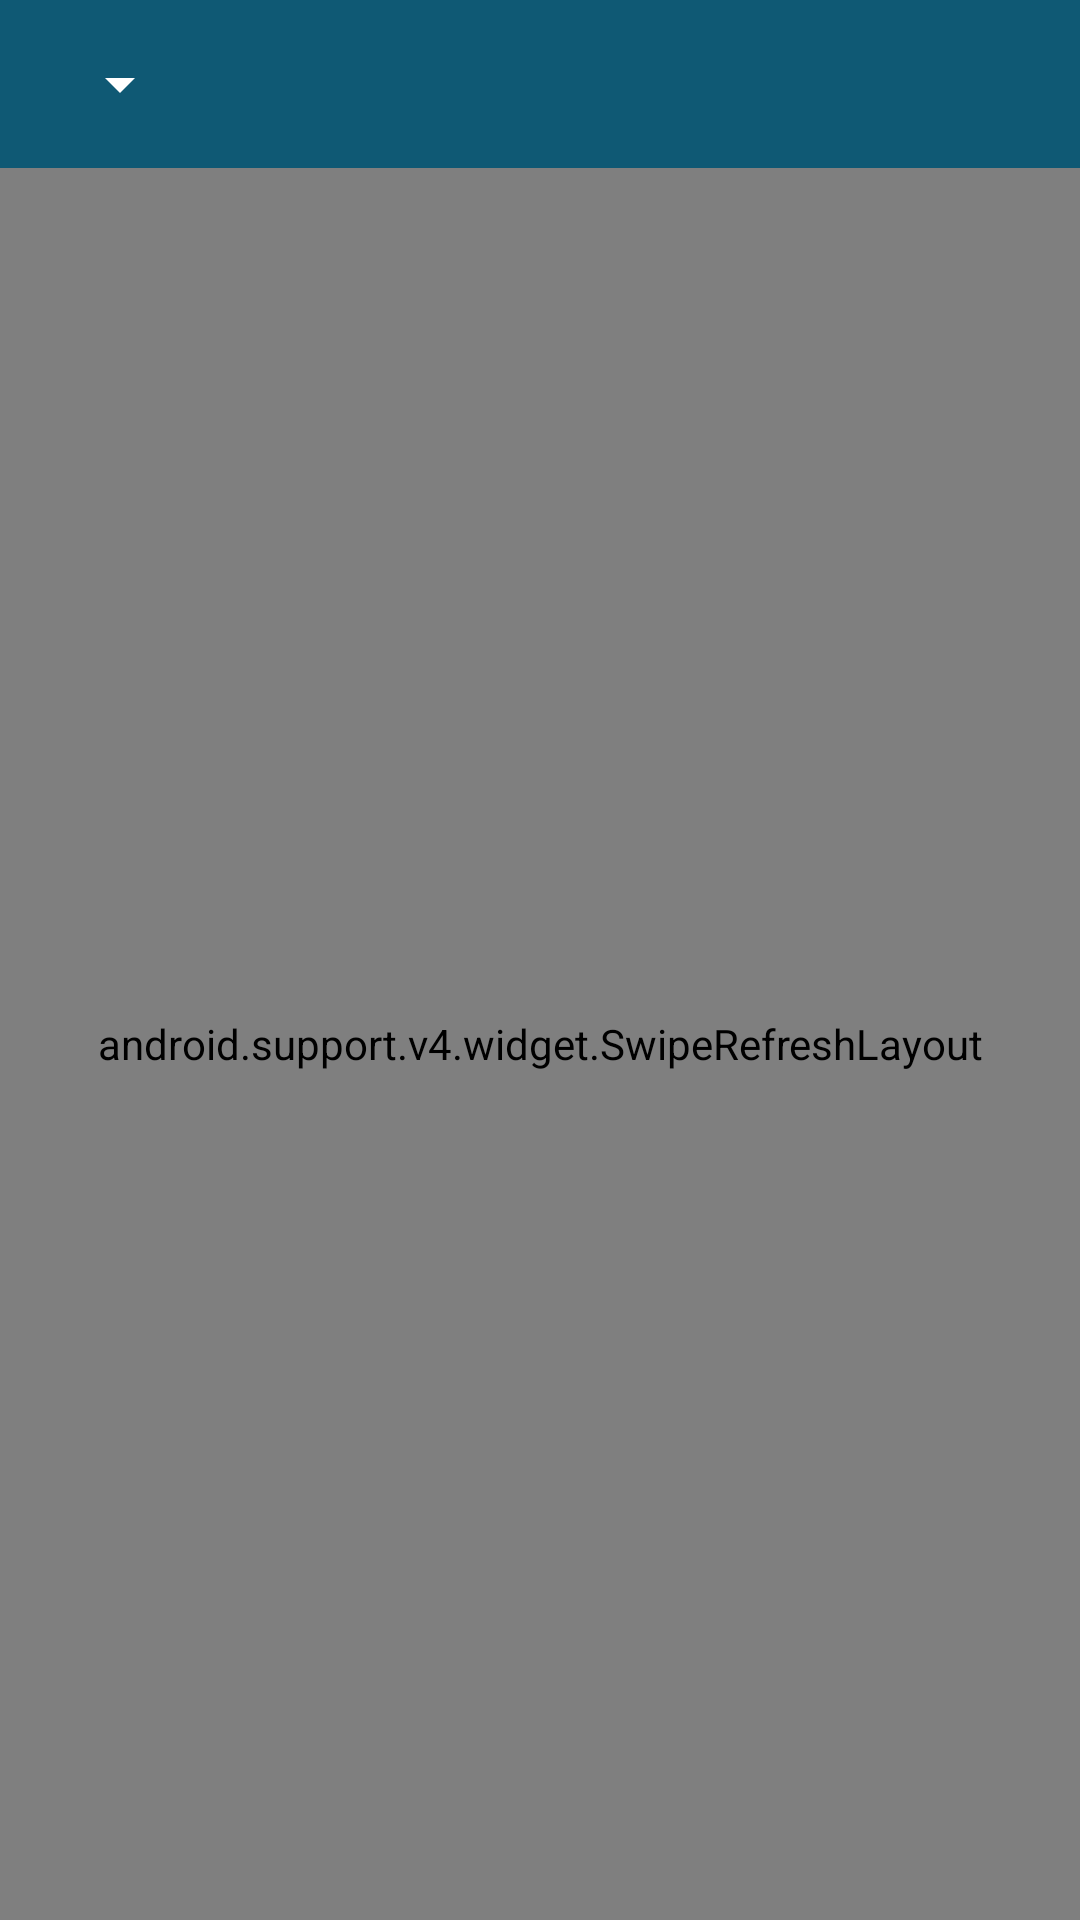

Android layout source for this screen:
<!-- AndroidManifest.xml: application theme AppTheme -->
<!-- res/layout/activity_main.xml -->
<?xml version="1.0" encoding="utf-8"?>
<LinearLayout xmlns:android="http://schemas.android.com/apk/res/android"
    xmlns:app="http://schemas.android.com/apk/res-auto"
    xmlns:tools="http://schemas.android.com/tools"
    android:id="@+id/relativeLayout"
    android:layout_width="match_parent"
    android:layout_height="match_parent"
    android:orientation="vertical"
    tools:context="ru.artemtsarev.forecasts.screen.main.MainActivity">


    <android.support.v7.widget.Toolbar
        android:id="@+id/toolbar"
        android:layout_width="match_parent"
        android:layout_height="wrap_content"
        android:background="@color/colorPrimary">

        <android.support.v7.widget.AppCompatSpinner
            android:id="@+id/spinner"
            android:layout_width="wrap_content"
            android:layout_height="wrap_content"
            app:backgroundTint="@color/white"
           />
    </android.support.v7.widget.Toolbar>


    <android.support.v4.widget.SwipeRefreshLayout
        android:id="@+id/swipeContainer"
        android:layout_width="match_parent"
        android:layout_height="match_parent">


        <android.support.v7.widget.RecyclerView
            android:id="@+id/recyclerView"
            android:layout_width="match_parent"
            android:layout_height="match_parent"
            android:background="@color/light"
            app:layout_behavior="@string/appbar_scrolling_view_behavior">

        </android.support.v7.widget.RecyclerView>


    </android.support.v4.widget.SwipeRefreshLayout>

</LinearLayout>
<!-- resources referenced by this layout -->
<resources>
  <color name="colorPrimary">@color/blue</color>
  <color name="light">#ebeeef</color>
  <color name="white">@android:color/white</color>
  <style name="AppTheme" parent="Theme.AppCompat.Light.NoActionBar">
          <item name="colorPrimary">@color/colorPrimary</item>
          <item name="colorPrimaryDark">@color/colorPrimaryDark</item>
      </style>
  <color name="blue">#0f5974</color>
  <color name="colorPrimaryDark">@color/blue_dark</color>
  <color name="blue_dark">#002736</color>
</resources>
